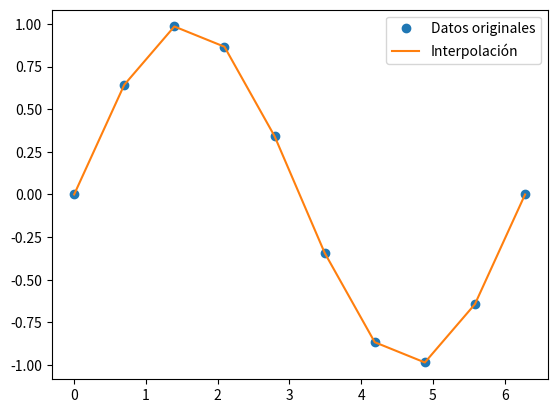

The matplotlib source for this figure:
import numpy as np
from scipy.interpolate import interp1d
import matplotlib.pyplot as plt

# Datos de ejemplo (función seno)
x = np.linspace(0, 2 * np.pi, 10)
y = np.sin(x)

# Interpolación lineal
f = interp1d(x, y)

# Nuevo conjunto de puntos por la interpolación
x_new = np.linspace(0, 2 * np.pi, 100)
y_new = f(x_new)

# Graficar los datos originales y la interpolación
plt.plot(x, y, 'o', label = 'Datos originales')
plt.plot(x_new, y_new, '-', label = 'Interpolación')
plt.legend()
plt.show()